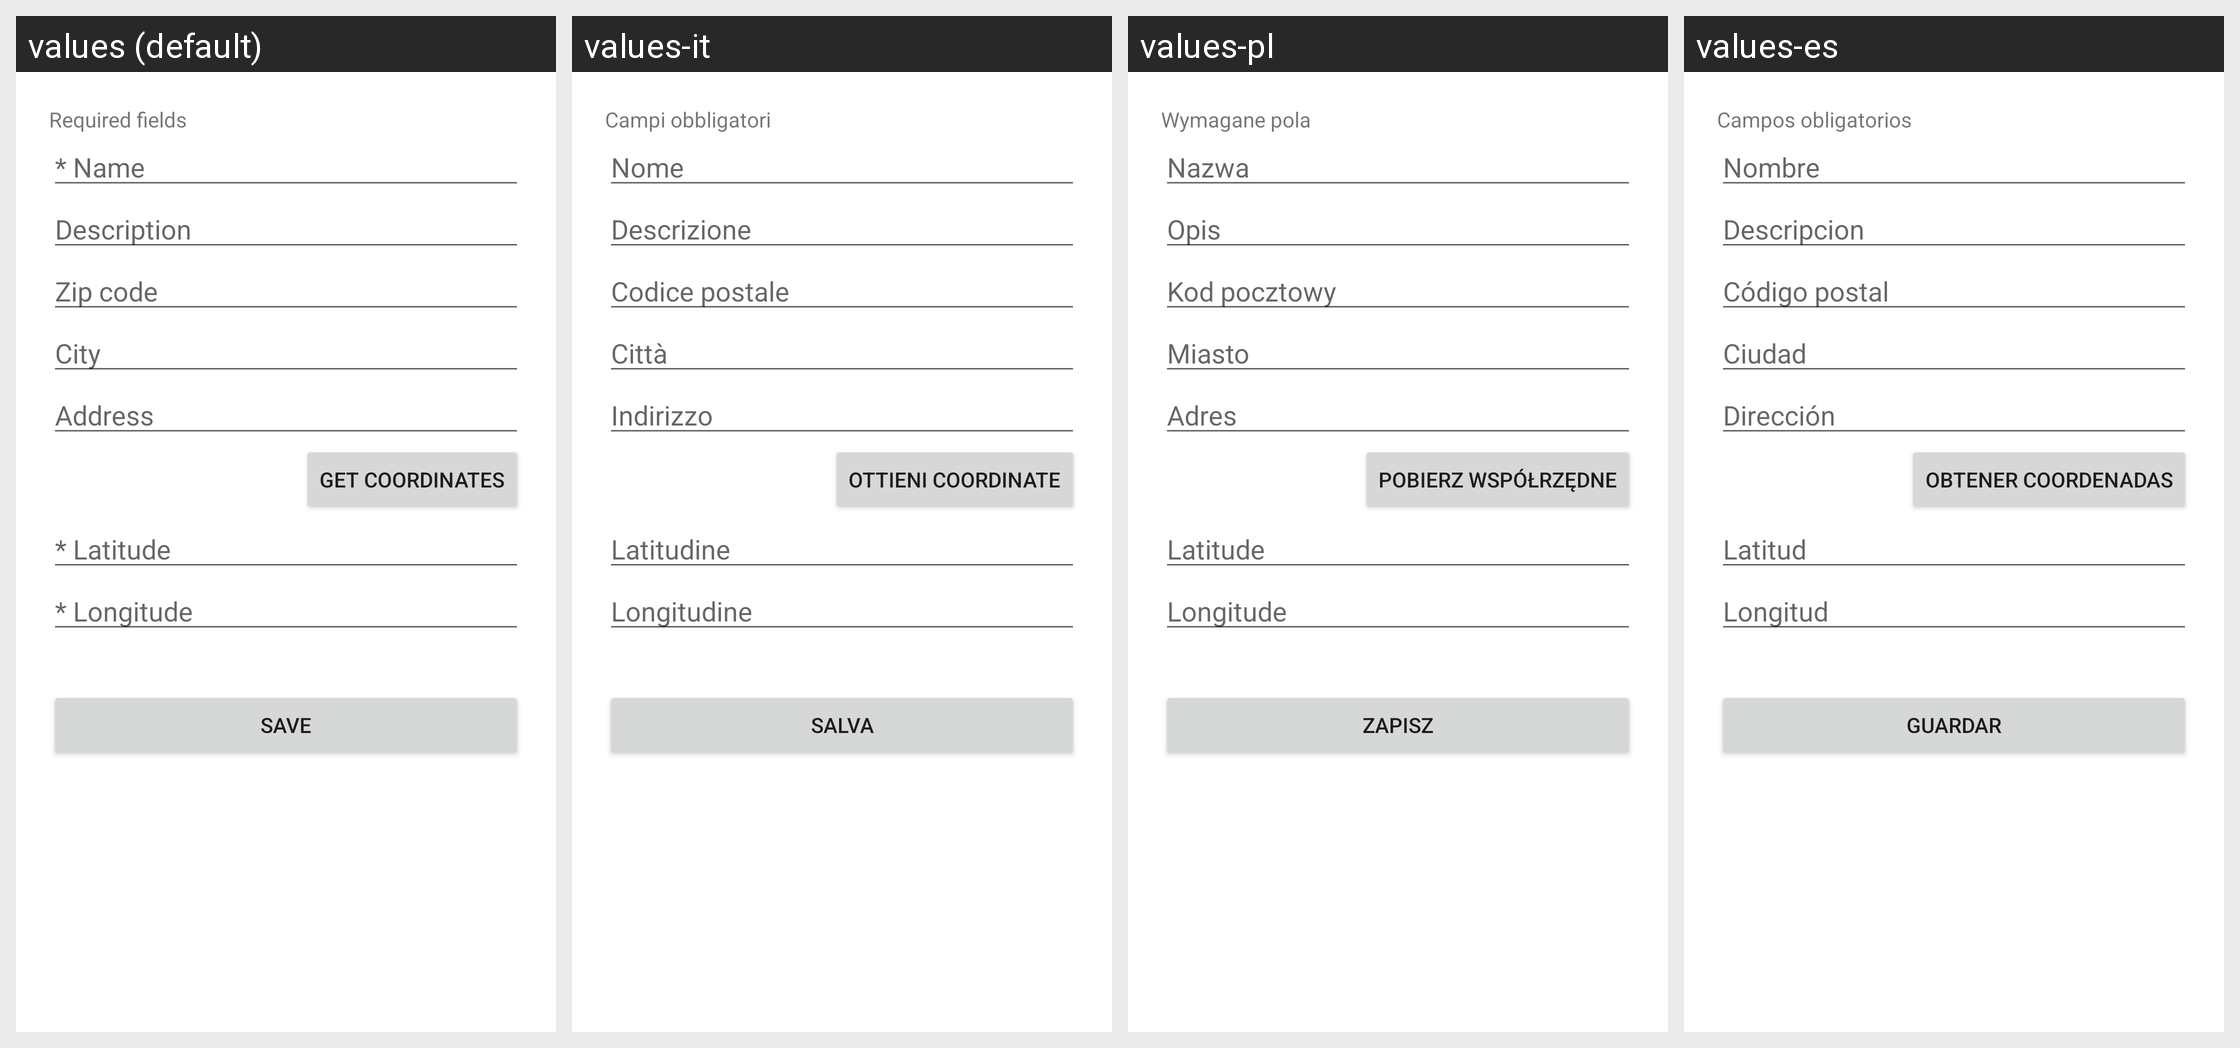

This grid shows one Android layout under several languages. Give, for every string resource on the screen, its name, the default text and each shown locale's text.
Android screen res/layout/activity_add_point_to_route.xml rendered under 4 locales, left to right: values (default), values-it, values-pl, values-es. Device: Nexus 5 (rendered at 1080×1920; each locale shown at half size, 540×960, under a caption strip naming it); theme Theme.Myrouteshouse.
Other locales in the repository, not shown: values-de, values-fr, values-ru.
Strings drawn on this screen, with the default value and each locale's value (text and hints the layout hard-codes, and strings that could not be matched under every locale, appear in the picture but are not listed):

required_description
  values: Required fields
  values-it: Campi obbligatori
  values-pl: Wymagane pola
  values-es: Campos obligatorios

name
  values: * Name
  values-it: Nome
  values-pl: Nazwa
  values-es: Nombre

description
  values: Description
  values-it: Descrizione
  values-pl: Opis
  values-es: Descripcion

zip_code
  values: Zip code
  values-it: Codice postale
  values-pl: Kod pocztowy
  values-es: Código postal

city
  values: City
  values-it: Città
  values-pl: Miasto
  values-es: Ciudad

address
  values: Address
  values-it: Indirizzo
  values-pl: Adres
  values-es: Dirección

get_coordinates
  values: Get coordinates
  values-it: Ottieni coordinate
  values-pl: Pobierz współrzędne
  values-es: Obtener coordenadas

latitude
  values: * Latitude
  values-it: Latitudine
  values-pl: Latitude
  values-es: Latitud

longitude
  values: * Longitude
  values-it: Longitudine
  values-pl: Longitude
  values-es: Longitud

save
  values: Save
  values-it: Salva
  values-pl: Zapisz
  values-es: Guardar
